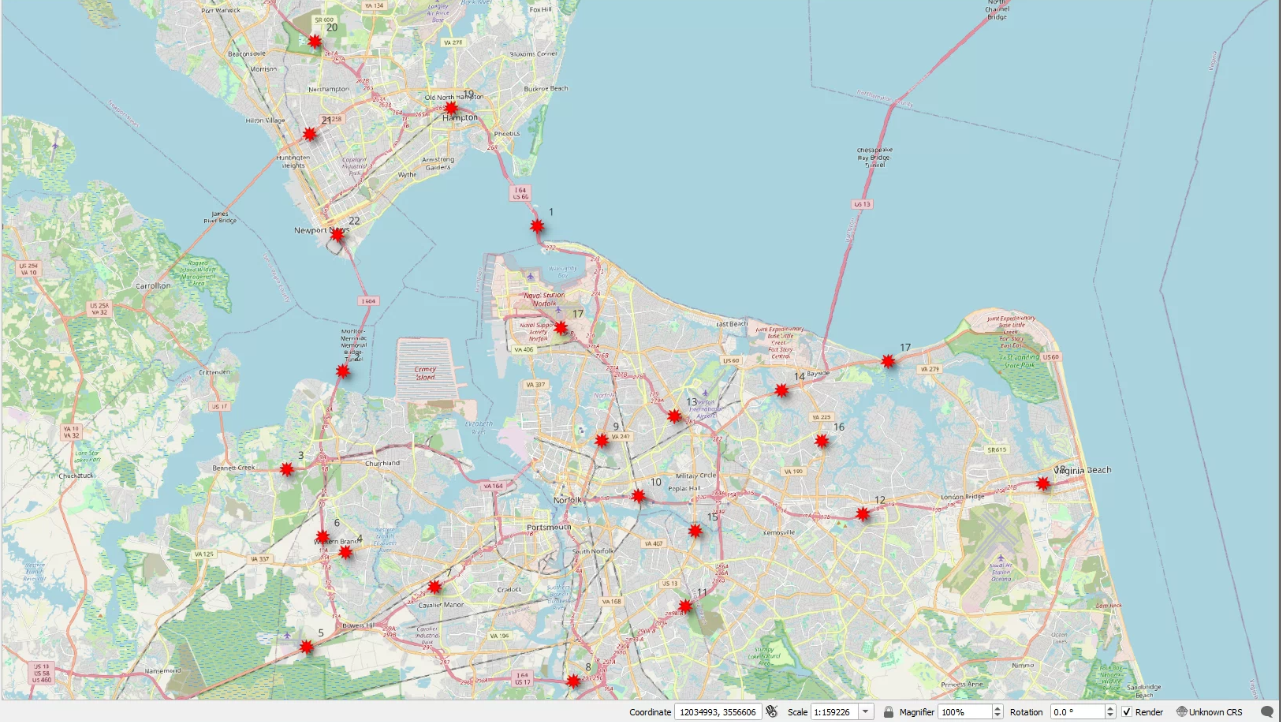

The file beside this chart, header and first rows:
, point, Real_ID, Real_count, Real_cap, Sim_ID, ID, capacity, type, speed
0, 1-EB, 28171, 85000, 4000, 38241454_0, 38241454_0, 4000, freeway, 33.33
1, 1-WB, 8164, 85000, 4000, 37852639_0, 37852639_0, 4000, freeway, 33.33
2, 2-EB, 34567, 69000, 4000, 20635143_0, 20635143_0, 4000, freeway, 33.33
3, 2-WB, 38511, 69000, 4000, 40164793_0, 40164793_0, 4000, freeway, 33.33
4, 3-SB, 34955, 28000, 4000, 1083761593_0, 1083761593_0, 4000, arterial, 22.22
5, 3-NB, 87895, 28000, 4000, 1073015717_5, 1073015717_5, 4000, arterial, 22.22
6, 4-EB, 87470, 22000, 2000, 1107865946_4, 1107865946_4, 2000, arterial, 16.67
7, 4-WB, 58908, 22000, 3000, 692049556_2, 692049556_2, 3000, arterial, 16.67
8, 5-EB, 36087, 78000, 6000, 417985907_4, 417985907_4, 6000, arterial, 22.22
9, 5-WB, 14329, 78000, 6000, 99320263_0, 99320263_0, 6000, arterial, 22.22
10, 6-EB, 34182, 85000, 4000, 617083310_0, 617083310_0, 4000, freeway, 33.33
11, 6-WB, 38563, 85000, 4000, 617083307_0, 617083307_0, 4000, freeway, 33.33
12, 7-EB, 2608, 48000, 4000, 100946499_1, 100946499_1, 4000, freeway, 33.33
13, 7-WB, 54857, 48000, 4000, 1034140821_1, 1034140821_1, 4000, freeway, 33.33
14, 8-EB, 28430, 91000, 4000, 123061056_0, 123061056_0, 4000, freeway, 33.33
15, 8-WB, 8518, 91000, 4000, 48545588_0, 48545588_0, 4000, freeway, 33.33
16, 9-NB, 9828, 31000, 5000, 769004715_2_r, 769004715_2_r, 5000, arterial, 22.22
17, 9-SB, 3236, 31000, 5000, 769004715_2, 769004715_2, 5000, arterial, 22.22
18, 10-EB, 942, 114000, 8000, 47896199_0, 47896199_0, 8000, freeway, 33.33
19, 10-WB, 55719, 114000, 8000, 47896204_0, 47896204_0, 8000, freeway, 33.33
20, 11-EB, 30832, 135000, 8000, 692049628_0, 692049628_0, 8000, freeway, 33.33
21, 11-WB, 10069, 135000, 8000, 692049613_0, 692049613_0, 8000, freeway, 33.33
22, 12-EB, 2305, 142000, 8000, 404721089_0, 404721089_0, 8000, freeway, 33.33
23, 12-WB, 53916, 142000, 8000, 157482684_1, 157482684_1, 8000, freeway, 33.33
24, 13-EB, 28063, 160000, 6000, 1161027789_0, 1161027789_0, 6000, freeway, 33.33
25, 13-EB-ex, 54920, 160000, 4000, 137591120_0, 137591120_0, 4000, freeway, 33.33
26, 13-WB, 8195, 160000, 6000, 137591110_0, 137591110_0, 6000, freeway, 33.33
27, 14-NB, 62378, 37000, 6000, 1108501814_0, 1108501814_0, 6000, arterial, 22.22
28, 14-SB, 26353, 37000, 6000, 1069856214_0, 1069856214_0, 6000, arterial, 22.22
29, 15-NB, 62021, 43000, 6000, 1127457377_5, 1127457377_5, 6000, arterial, 22.22
30, 15-SB, 25178, 43000, 6000, 429971078_0, 429971078_0, 6000, arterial, 22.22
31, 16-NB, 92854, 43000, 4500, 1074248401_0, 1074248401_0, 4500, arterial, 22.22
32, 16-SB, 4304, 43000, 4500, 1041157540_5, 1041157540_5, 4500, arterial, 22.22
33, 17-EB, 22781, 31000, 8000, 623895751_0, 623895751_0, 8000, arterial, 22.22
34, 17-WB, 44880, 31000, 8000, 20629974_0, 20629974_0, 8000, arterial, 22.22
35, 18-EB, 698, 55000, 6000, 262962192_0, 262962192_0, 6000, freeway, 33.33
36, 18-WB, 54780, 55000, 6000, 20653726_1, 20653726_1, 6000, freeway, 33.33
37, 19-EB, 29255, 78000, 6000, 100839298_0, 100839298_0, 6000, freeway, 33.33
38, 19-WB, 8232, 78000, 6000, 100839278_0, 100839278_0, 6000, freeway, 33.33
39, 20-EB, 28317, 158000, 8000, 38240204_0, 38240204_0, 8000, freeway, 33.33
40, 20-WB, 8619, 158000, 8000, 100839283_0, 100839283_0, 8000, freeway, 33.33
41, 21-EB, 50156, 40000, 8000, 932975568_1, 932975568_1, 8000, arterial, 22.22
42, 21-WB, 30289, 40000, 8000, 691846235_0, 691846235_0, 8000, arterial, 22.22
43, 22-EB, 33860, 57000, 6000, 1034511725_0, 1034511725_0, 6000, freeway, 33.33
44, 22-WB, 38378, 57000, 6000, 20609770_0, 20609770_0, 6000, freeway, 33.33
